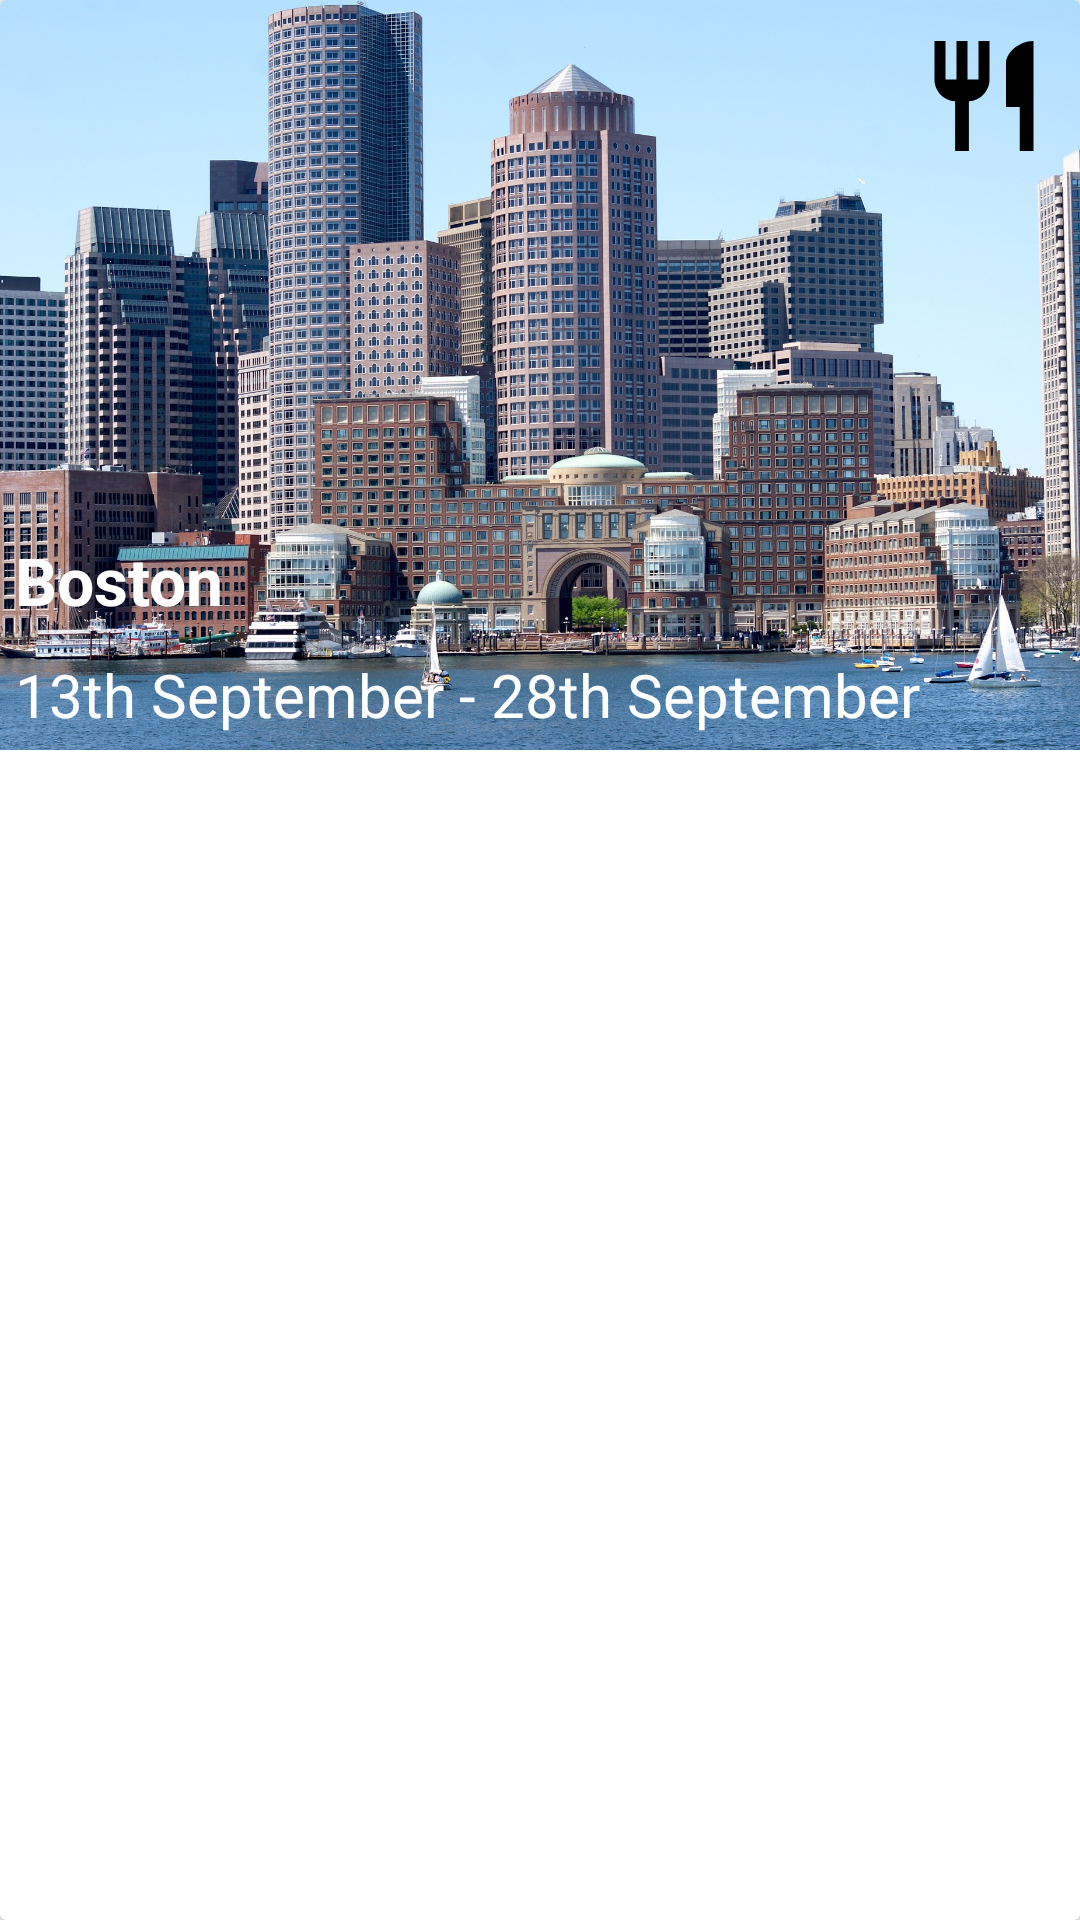

The Android layout XML behind this screen, and the referenced resources:
<!-- AndroidManifest.xml: application theme AppTheme -->
<!-- res/layout/card_trips.xml -->
<?xml version="1.0" encoding="utf-8"?>
<android.support.v7.widget.CardView
    xmlns:android="http://schemas.android.com/apk/res/android" android:layout_width="match_parent"
    android:layout_height="250dp"
    android:layout_marginTop="6dp"
    android:layout_marginBottom="6dp"
    >

    <RelativeLayout
        android:layout_width="match_parent"
        android:layout_height="250dp">

        <ImageView
            android:id="@+id/ivTripImage"
            android:layout_width="match_parent"
            android:layout_height="250dp"
            android:src="@drawable/boston"
            android:scaleType="centerCrop"
            />

        <LinearLayout
            android:layout_width="match_parent"
            android:layout_height="wrap_content"
            android:orientation="vertical"
            android:layout_alignParentBottom="true"
            >

            <TextView
                android:id="@+id/tvTripCity"
                android:layout_width="match_parent"
                android:layout_height="wrap_content"
                android:text="Boston"
                android:padding="5dp"
                android:textColor="#fff"
                android:textSize="22sp"
                android:textStyle="bold"
                />

            <TextView
                android:id="@+id/tvTripDate"
                android:layout_width="match_parent"
                android:layout_height="wrap_content"
                android:text="13th September - 28th September"
                android:padding="5dp"
                android:textColor="#fff"
                android:textSize="20sp"
                />




        </LinearLayout>

        <ImageButton
            android:id="@+id/ibRecommend"
            android:layout_width="wrap_content"
            android:layout_height="wrap_content"
            android:layout_alignParentTop="true"
            android:layout_alignParentRight="true"
            android:layout_marginTop="10dp"
            android:layout_marginRight="10dp"
            android:src="@drawable/ic_restaurant_black_24dp"
            android:background="@android:color/transparent"
            />

    </RelativeLayout>

</android.support.v7.widget.CardView>
<!-- resources referenced by this layout -->
<resources>
  <!-- drawable boston: jpg bitmap (drawable, 880907 bytes) -->
  <!-- drawable ic_restaurant_black_24dp (drawable) -->
  <vector xmlns:android="http://schemas.android.com/apk/res/android"
          android:width="44dp"
          android:height="44dp"
          android:viewportWidth="24.0"
          android:viewportHeight="24.0">
      <path
          android:fillColor="#FF000000"
          android:pathData="M11,9L9,9L9,2L7,2v7L5,9L5,2L3,2v7c0,2.12 1.66,3.84 3.75,3.97L6.75,22h2.5v-9.03C11.34,12.84 13,11.12 13,9L13,2h-2v7zM16,6v8h2.5v8L21,22L21,2c-2.76,0 -5,2.24 -5,4z"/>
  </vector>
  <style name="AppTheme" parent="Theme.AppCompat.Light.DarkActionBar">
          
          <item name="colorPrimary">@color/colorPrimary</item>
          <item name="colorPrimaryDark">@color/colorPrimaryDark</item>
          <item name="colorAccent">@color/colorAccent</item>
  
      </style>
  <color name="colorPrimary">#008577</color>
  <color name="colorPrimaryDark">#00574B</color>
  <color name="colorAccent">#D81B60</color>
</resources>
